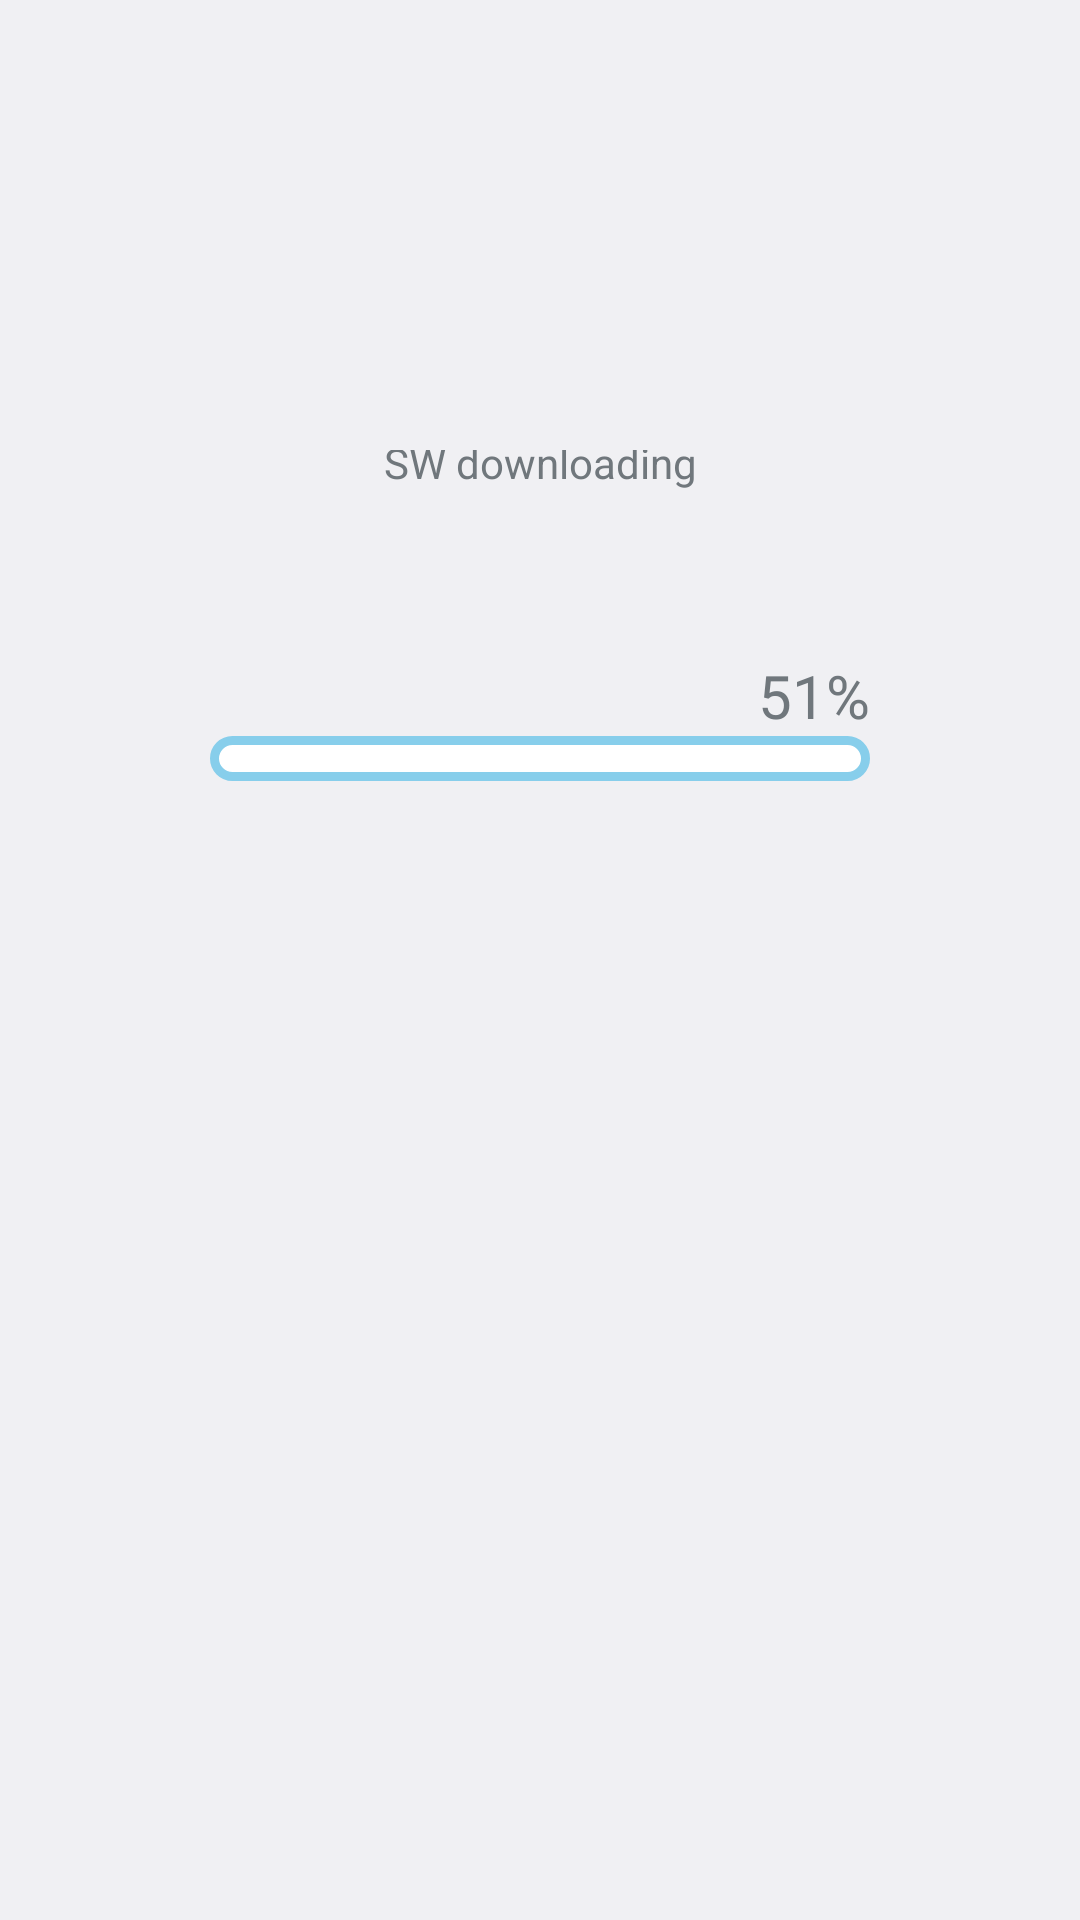

Produce the Android XML layout that renders to this screen, including the resource entries it uses.
<!-- AndroidManifest.xml: application theme AppBaseTheme -->
<!-- res/layout/download_file.xml -->
<?xml version="1.0" encoding="utf-8"?>
<LinearLayout xmlns:android="http://schemas.android.com/apk/res/android"
    android:layout_width="fill_parent"
    android:layout_height="fill_parent"
    android:paddingLeft="70dp"
    android:paddingRight="70dp"
    android:paddingTop="150dp"
    android:orientation="vertical" >

    <TextView
        android:id="@+id/tv"
        android:layout_width="match_parent"
        android:layout_height="128dp"
        android:layout_marginTop="-60dp"
        android:gravity="center"
        android:text="@string/download_progress" />

    <TextView
        android:id="@+id/percent"
        android:layout_width="match_parent"
        android:layout_height="wrap_content"
        android:layout_below="@+id/message"
        android:textSize="20dp"
        android:text="51%"
        android:gravity="right"/>

    <ProgressBar
        android:id="@+id/down_pb"
        style="?android:attr/progressBarStyleHorizontal"
        android:layout_width="match_parent"
        android:layout_height="15dp"
        android:max="100"
        android:progressDrawable="@drawable/progress_style" />

</LinearLayout>
<!-- resources referenced by this layout -->
<resources>
  <!-- drawable progress_style (drawable) -->
  <?xml version="1.0" encoding="utf-8"?>
  <layer-list xmlns:android="http://schemas.android.com/apk/res/android">
      <item android:id="@android:id/background">
          <shape>
              <stroke android:width="3dip" android:color="@color/skyblue" />
              <solid android:color="@color/white" />
              <size android:height="6dp" />
              <corners android:radius="7.5dp" />
          </shape>
      </item>
  
      <item android:id="@android:id/progress">
          <clip>
              <shape>
                  <solid android:color="@color/skyblue" />
                  <size android:height="3dp" />
                  <corners android:radius="7.5dp" />
              </shape>
          </clip>
      </item>
  </layer-list>
  
  
  
  <string name="download_progress">SW downloading</string>
  <style name="AppBaseTheme" parent="android:style/Theme.DeviceDefault.Light">
      </style>
  <color name="skyblue">#87ceeb</color>
  <color name="white">#ffffff</color>
</resources>
